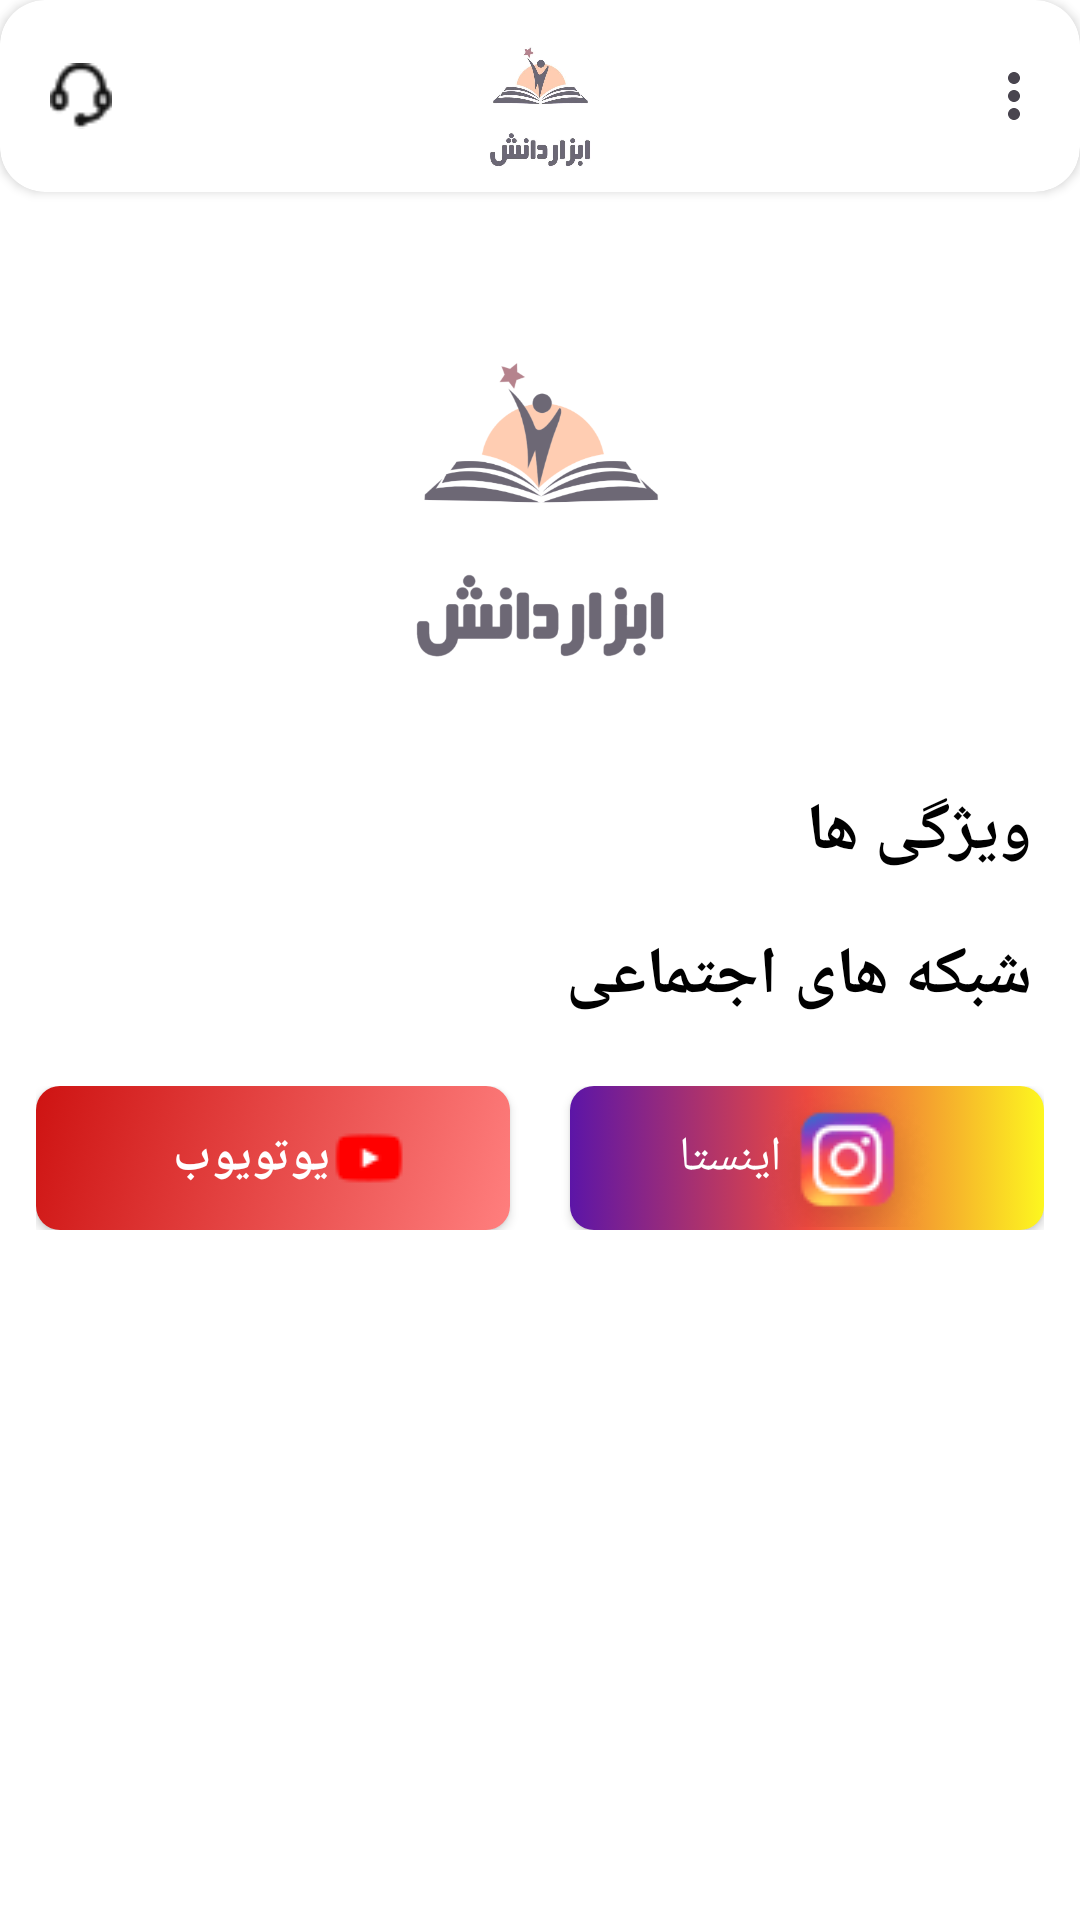

The Android layout XML behind this screen, and the referenced resources:
<!-- AndroidManifest.xml: application theme Theme.DaneshjooyarApp -->
<!-- res/layout/fragment_about.xml -->
<?xml version="1.0" encoding="utf-8"?>
<ScrollView xmlns:android="http://schemas.android.com/apk/res/android"
    xmlns:tools="http://schemas.android.com/tools"
    android:layout_width="match_parent"
    android:layout_height="match_parent"
    android:background="@color/white"
    android:layoutDirection="rtl"
    xmlns:app="http://schemas.android.com/apk/res-auto"
    tools:context=".view.fragment.AboutFragment">

    <RelativeLayout
        android:layout_width="match_parent"
        android:layout_height="wrap_content"
        >

        <androidx.cardview.widget.CardView
            android:id="@+id/cardView"
            android:layout_width="match_parent"
            app:cardCornerRadius="15dp"
            android:elevation="3dp"
            android:layout_height="wrap_content">

            <androidx.appcompat.widget.Toolbar
                android:id="@+id/toolbar"
                android:layout_width="match_parent"
                android:layout_height="?attr/actionBarSize"
                android:layout_alignParentTop="true"
                android:layout_marginTop="0dp"
                android:layoutDirection="ltr"
                app:menu="@menu/menu_bottom_nav">

                <ImageView
                    android:layout_width="60dp"
                    android:layout_height="50dp"
                    android:layout_gravity="center"
                    android:src="@drawable/logo" />

                <ImageView
                    android:layout_width="22dp"
                    android:layout_height="22dp"
                    android:layout_gravity="start"
                    android:id="@+id/imageSupport"
                    android:src="@drawable/support_svg" />

            </androidx.appcompat.widget.Toolbar>
        </androidx.cardview.widget.CardView>



        <ImageView
            android:layout_below="@id/cardView"
            android:layout_marginTop="22sp"
            android:id="@+id/daneshjooYar"
            android:layout_marginStart="30dp"
            android:padding="10dp"
            android:layout_marginEnd="30dp"
            android:layout_width="wrap_content"
            android:layout_height="150dp"
            android:src="@drawable/logo_abzar"/>


        <androidx.recyclerview.widget.RecyclerView
            android:layout_width="match_parent"
            android:layout_height="wrap_content"
            android:layout_below="@id/daneshjooYar"
            android:layout_marginStart="20dp"
            android:layoutDirection="rtl"
            android:layout_marginEnd="20dp"
            android:id="@+id/recyclerViewLearn"
            android:layout_marginTop="16dp"/>

        <TextView
            android:id="@+id/tvProperty"
            android:layout_width="wrap_content"
            android:layout_height="wrap_content"
            android:layout_below="@id/recyclerViewLearn"
            android:layout_marginTop="10dp"
            android:layout_marginStart="16sp"
            android:textColor="@color/black"
            android:textDirection="rtl"
            android:textSize="22sp"
            android:textStyle="bold"
            android:text="ویژگی ها" />


        <androidx.recyclerview.widget.RecyclerView
            android:layout_width="match_parent"
            android:layout_height="wrap_content"
            android:layout_marginStart="20dp"
            android:layoutDirection="rtl"
            android:layout_marginEnd="20dp"
            android:layout_below="@id/tvProperty"
            android:id="@+id/recyclerViewProperty"
            android:layout_marginTop="8dp"/>


        <TextView
            android:id="@+id/tvSocial"
            android:layout_width="wrap_content"
            android:layout_height="wrap_content"
            android:layout_below="@id/recyclerViewProperty"
            android:layout_marginTop="10dp"
            android:layout_marginStart="16sp"

            android:textColor="@color/black"
            android:textDirection="rtl"
            android:textSize="22sp"
            android:textStyle="bold"
            android:text="شبکه های اجتماعی" />

        <LinearLayout
            android:layout_alignParentBottom="true"
            android:layout_width="match_parent"
            android:layout_height="wrap_content"
            android:layout_below="@id/tvSocial"
            android:layout_marginTop="10dp"
            android:padding="12dp"
            android:layout_alignParentEnd="true"
            android:layout_alignParentStart="true"
            android:orientation="horizontal">

            <androidx.appcompat.widget.AppCompatButton
                android:id="@+id/btnInstagram"
                android:layout_width="wrap_content"
                android:layout_height="wrap_content"
                android:layout_weight="0.5"
                android:paddingStart="35dp"
                android:drawablePadding="-45dp"
                android:layout_marginEnd="20dp"
                android:textColor="@color/white"
                android:drawableStart="@drawable/insta"
                android:background="@drawable/bg_instagram"
                android:text="اینستا"
                android:textSize="16sp" />


            <androidx.appcompat.widget.AppCompatButton
                android:id="@+id/btnYoutube"
                android:layout_width="wrap_content"
                android:layout_height="wrap_content"
                android:layout_weight="0.5"
                android:background="@drawable/bg_youtube"
                android:drawableStart="@drawable/youtube"
                android:text="یوتویوب"
                android:paddingStart="35dp"
                android:drawablePadding="-45dp"
                android:textColor="@color/white"
                android:textSize="16sp"
                android:textStyle="bold" />
        </LinearLayout>







    </RelativeLayout>




</ScrollView>
<!-- resources referenced by this layout -->
<resources>
  <color name="black">#FF000000</color>
  <color name="white">#FFFFFFFF</color>
  <!-- drawable bg_instagram (drawable) -->
  <?xml version="1.0" encoding="utf-8"?>
  <selector xmlns:android="http://schemas.android.com/apk/res/android">
  
      <item >
          <shape android:shape="rectangle">
              <gradient
                  android:startColor="#5C15A7"
                  android:centerColor="#EC493F"
                  android:endColor="#FDF71F"
  
                  />
              <corners android:radius="8dp"/>
  
          </shape>
      </item>
  </selector>
  <!-- drawable bg_youtube (drawable) -->
  <?xml version="1.0" encoding="utf-8"?>
  <selector xmlns:android="http://schemas.android.com/apk/res/android">
  
      <item >
          <shape android:shape="rectangle">
              <gradient
                  android:startColor="#CE1312"
                  android:endColor="#FF7F7E"
                  android:angle="315"
  
                  />
              <corners android:radius="8dp"/>
  
          </shape>
      </item>
  </selector>
  <!-- drawable insta: png bitmap (drawable, 2827 bytes) -->
  <!-- drawable logo: jpg bitmap (drawable, 17713 bytes) -->
  <!-- drawable logo_abzar: png bitmap (drawable, 45344 bytes) -->
  <!-- drawable support_svg: png bitmap (drawable, 512 bytes) -->
  <!-- drawable youtube: png bitmap (drawable, 338 bytes) -->
  <style name="Theme.DaneshjooyarApp" parent="Base.Theme.DaneshjooyarApp" />
  <style name="Base.Theme.DaneshjooyarApp" parent="Theme.Material3.DayNight.NoActionBar">
          
          <item name="colorPrimary">@color/blue_beaty</item>
          <item name="android:navigationBarColor">@color/blue_beaty</item>
          <item name="android:navigationMode">@color/bluePoor</item>
  
  
  
  
      </style>
  <color name="blue_beaty">#2E56E4</color>
  <color name="bluePoor">#000080</color>
</resources>
